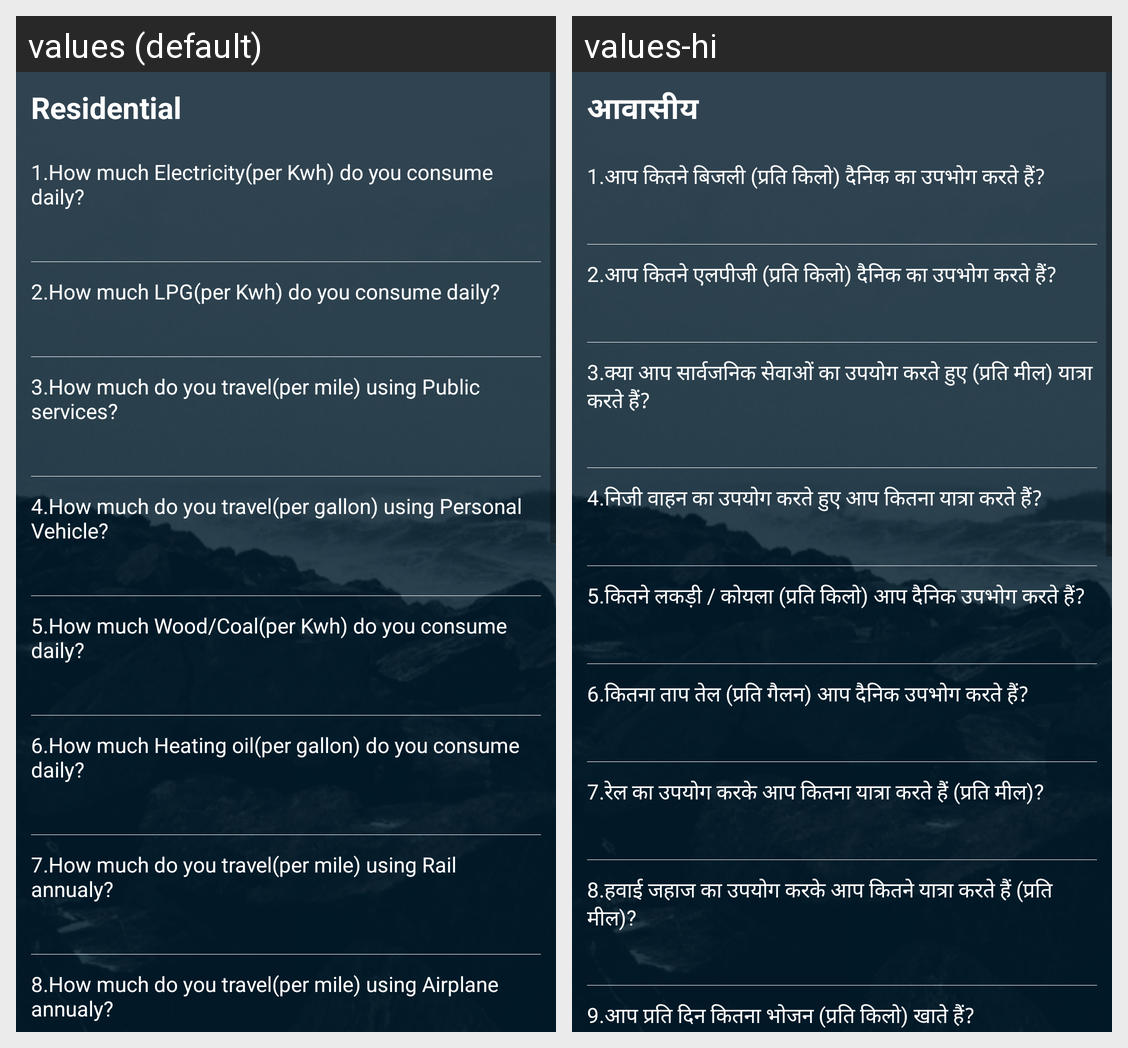

Here is an Android app screen in its default locale and in the app's own translations. Write out the translated-string differences for the strings that appear on this screen.
Android screen res/layout/footprint_fragment_new.xml rendered under 2 locales, left to right: values (default), values-hi. Device: Nexus 5 (rendered at 1080×1920; each locale shown at half size, 540×960, under a caption strip naming it); theme AppTheme.
Strings drawn on this screen, with the default value and each locale's value (text and hints the layout hard-codes, and strings that could not be matched under every locale, appear in the picture but are not listed):

residential
  values: Residential
  values-hi: आवासीय

question1
  values: 1.How much Electricity(per Kwh) do you consume daily?
  values-hi: 1.आप कितने बिजली (प्रति किलो) दैनिक का उपभोग करते हैं?

question2
  values: 2.How much LPG(per Kwh) do you consume daily?
  values-hi: 2.आप कितने एलपीजी (प्रति किलो) दैनिक का उपभोग करते हैं?

question3
  values: 3.How much do you travel(per mile) using Public services?
  values-hi: 3.क्या आप सार्वजनिक सेवाओं का उपयोग करते हुए (प्रति मील) यात्रा करते हैं?

question4
  values: 4.How much do you travel(per gallon) using Personal Vehicle?
  values-hi: 4.निजी वाहन का उपयोग करते हुए आप कितना यात्रा करते हैं?

question5
  values: 5.How much Wood/Coal(per Kwh) do you consume daily?
  values-hi: 5.कितने लकड़ी / कोयला (प्रति किलो) आप दैनिक उपभोग करते हैं?

question6
  values: 6.How much Heating oil(per gallon) do you consume daily?
  values-hi: 6.कितना ताप तेल (प्रति गैलन) आप दैनिक उपभोग करते हैं?

question7
  values: 7.How much do you travel(per mile) using Rail annualy?
  values-hi: 7.रेल का उपयोग करके आप कितना यात्रा करते हैं (प्रति मील)?

question8
  values: 8.How much do you travel(per mile) using Airplane annualy?
  values-hi: 8.हवाई जहाज का उपयोग करके आप कितने यात्रा करते हैं (प्रति मील)?
